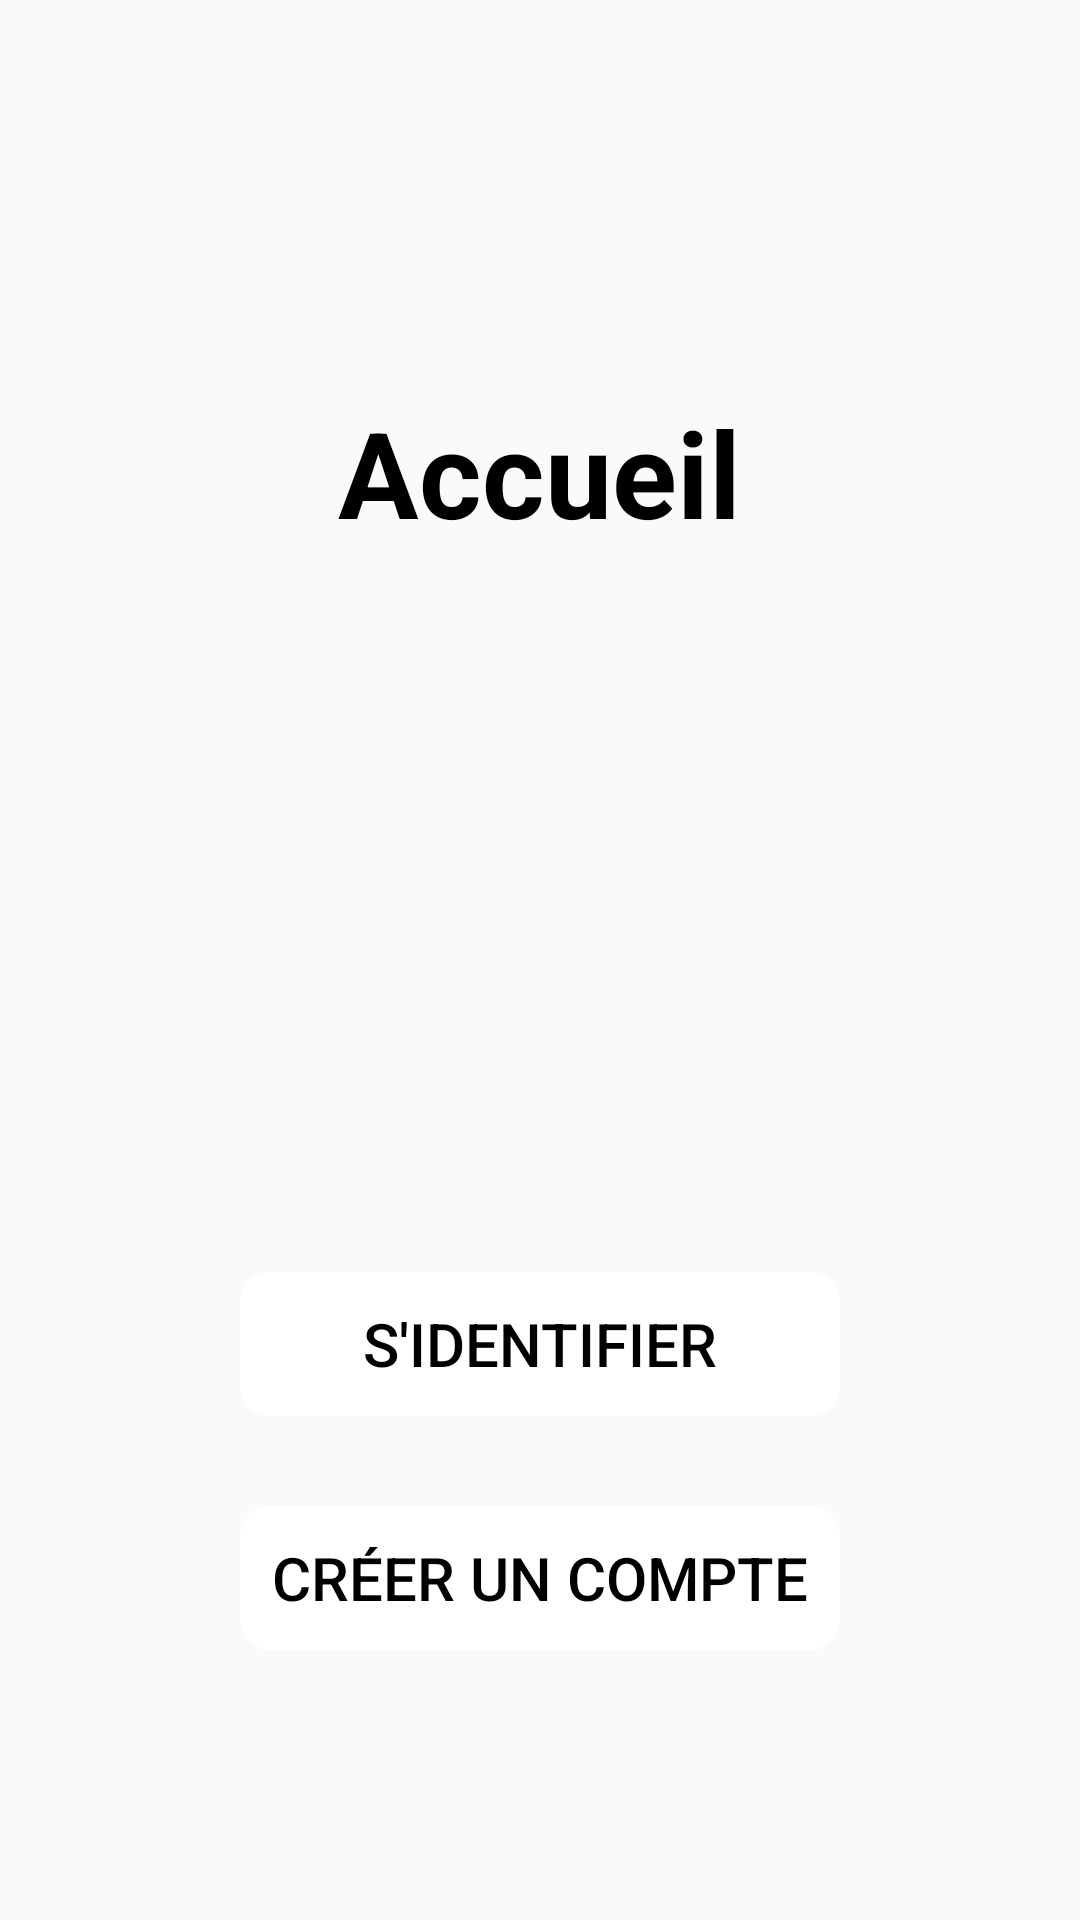

Android layout source for this screen:
<!-- AndroidManifest.xml: application theme AppTheme -->
<!-- res/layout/activity_reception_screen.xml -->
<?xml version="1.0" encoding="utf-8"?>
<RelativeLayout xmlns:android="http://schemas.android.com/apk/res/android"
    xmlns:app="http://schemas.android.com/apk/res-auto"
    xmlns:tools="http://schemas.android.com/tools"
    android:layout_width="match_parent"
    android:layout_height="match_parent"
    tools:context=".MainActivity"
    android:orientation="vertical"
    >

    <TextView
        android:layout_width="wrap_content"
        android:layout_height="wrap_content"
        android:text="@string/accueil"
        android:textSize="40sp"
        android:textStyle="bold"
        android:textColor="@android:color/black"
        android:layout_centerHorizontal="true"
        android:layout_above="@id/buttons_layout"
        android:layout_marginBottom="200dp"
        />
    <LinearLayout
        android:layout_width="match_parent"
        android:layout_marginLeft="20dp"
        android:layout_height="wrap_content"
        android:layout_gravity="center_horizontal"
        android:orientation="vertical"
        android:gravity="center_horizontal"
        android:layout_alignParentBottom="true"
        android:layout_centerInParent="true"
        android:layout_marginBottom="50dp"
        android:background="@drawable/rounded_layout"
        android:backgroundTint="@android:color/holo_blue_dark"
        android:id="@+id/buttons_layout"
        >

        <Button
            android:layout_marginTop="40dp"
            android:textSize="20dp"
            android:textColor="@android:color/black"
            android:layout_width="200dp"
            android:layout_height="wrap_content"
            android:onClick="goIdentification"
            android:text="@string/identififier"
            android:background="@drawable/rounded_button"
            android:backgroundTint="@android:color/white"></Button>

        <Button
            android:textSize="20dp"
            android:textColor="@android:color/black"
            android:layout_marginTop="30dp"
            android:layout_width="200dp"
            android:layout_height="wrap_content"
            android:onClick="goCreateAccount"
            android:text="@string/creerCompte"
            android:background="@drawable/rounded_button"
            android:backgroundTint="@android:color/white"
            android:layout_marginBottom="40dp"></Button>

    </LinearLayout>

</RelativeLayout>
<!-- resources referenced by this layout -->
<resources>
  <!-- drawable rounded_button (drawable) -->
  <?xml version="1.0" encoding="utf-8"?>
  <shape xmlns:android="http://schemas.android.com/apk/res/android">
      <corners android:radius="10dp"/>
      <padding
          android:bottom="5dp"
          android:top="5dp"
          android:left="5dp"
          android:right="5dp"/>
  </shape>
  <string name="accueil">Accueil</string>
  <string name="creerCompte">Créer un compte</string>
  <string name="identififier">S\'identifier</string>
  <style name="AppTheme" parent="Theme.AppCompat.Light.NoActionBar">
          
          <item name="colorPrimary">@color/colorPrimary</item>
          <item name="colorPrimaryDark">@color/colorPrimaryDark</item>
          <item name="colorAccent">@color/colorAccent</item>
      </style>
  <!-- not gathered from this repository: default colours our renderer supplied (Android Studio template values) -->
  <color name="colorPrimary">#FF6200EE</color>
  <color name="colorPrimaryDark">#FF3700B3</color>
  <color name="colorAccent">#FF03DAC5</color>
</resources>
